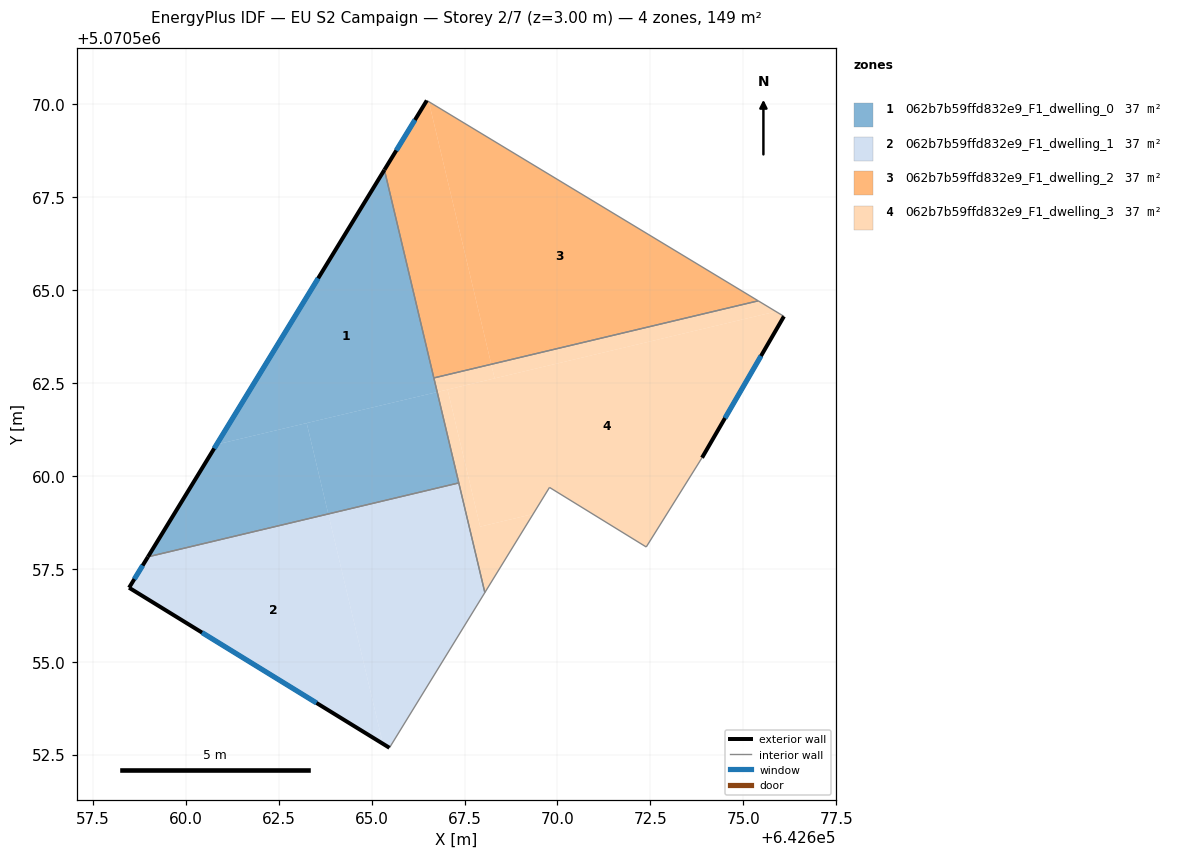
=== STOREY PLAN SPEC (per zone: floor XY polygon, exterior-wall plan segments, windows/doors) ===
zone 1: 062b7b59ffd832e9_F1_dwelling_0  (37.2 m²)
  floor: (642665.34, 5070568.23) (642666.77, 5070562.26) (642660.83, 5070560.85)
  floor: (642663.25, 5070561.42) (642663.84, 5070558.98) (642658.98, 5070557.83) (642660.83, 5070560.85)
  floor: (642666.77, 5070562.26) (642667.35, 5070559.81) (642663.84, 5070558.98) (642663.25, 5070561.42)
  exterior wall: (642665.34, 5070568.23) – (642658.98, 5070557.83)  [12.2 m]
    window: (642663.56, 5070565.32) – (642660.77, 5070560.74)  [7.1 m²]
  interior walls: 3
zone 2: 062b7b59ffd832e9_F1_dwelling_1  (37.2 m²)
  floor: (642663.84, 5070558.98) (642665.30, 5070552.80) (642658.48, 5070556.99) (642658.98, 5070557.83)
  floor: (642667.35, 5070559.81) (642668.05, 5070556.86) (642665.48, 5070552.69) (642665.30, 5070552.80) (642663.84, 5070558.98)
  exterior wall: (642658.98, 5070557.83) – (642658.48, 5070556.99)  [1.0 m]
    window: (642658.84, 5070557.59) – (642658.62, 5070557.23)  [0.6 m²]
  exterior wall: (642658.48, 5070556.99) – (642665.48, 5070552.69)  [8.2 m]
    window: (642660.44, 5070555.79) – (642663.52, 5070553.89)  [4.8 m²]
  interior walls: 3
zone 3: 062b7b59ffd832e9_F1_dwelling_2  (37.2 m²)
  floor: (642666.54, 5070570.07) (642668.22, 5070563.00) (642666.68, 5070562.64) (642665.35, 5070568.23) (642666.49, 5070570.10)
  floor: (642675.40, 5070564.71) (642668.22, 5070563.00) (642666.54, 5070570.07) (642666.49, 5070570.10)
  exterior wall: (642666.49, 5070570.10) – (642665.34, 5070568.23)  [2.2 m]
    window: (642666.17, 5070569.58) – (642665.66, 5070568.76)  [1.3 m²]
  interior walls: 3
zone 4: 062b7b59ffd832e9_F1_dwelling_3  (37.2 m²)
  floor: (642676.09, 5070564.29) (642673.89, 5070560.49) (642672.39, 5070558.09) (642669.79, 5070559.69) (642669.35, 5070558.98) (642667.92, 5070558.64) (642667.04, 5070562.32) (642675.88, 5070564.42)
  floor: (642675.88, 5070564.42) (642668.31, 5070562.62) (642668.22, 5070563.00) (642675.40, 5070564.71)
  floor: (642667.04, 5070562.32) (642667.92, 5070558.64) (642669.35, 5070558.98) (642668.05, 5070556.86) (642666.77, 5070562.26)
  floor: (642668.22, 5070563.00) (642668.31, 5070562.62) (642666.77, 5070562.26) (642666.68, 5070562.64)
  exterior wall: (642673.89, 5070560.49) – (642676.09, 5070564.29)  [4.4 m]
    window: (642674.51, 5070561.56) – (642675.47, 5070563.23)  [2.5 m²]
  interior walls: 7

=== DERIVED (storey summary) ===
Building: EU S2 Campaign
Storey: 2 of 7  (floor level z = 3.00 m)
Storey gross floor area: 148.7 m²
Zones on this storey: 4
  - 062b7b59ffd832e9_F1_dwelling_0: floor 37.2 m²; exterior wall 12.2 m (36.6 m²); 1 window(s) 7.1 m²; WWR 19.3%
  - 062b7b59ffd832e9_F1_dwelling_1: floor 37.2 m²; exterior wall 9.2 m (27.6 m²); 2 window(s) 5.3 m²; WWR 19.3%
  - 062b7b59ffd832e9_F1_dwelling_2: floor 37.2 m²; exterior wall 2.2 m (6.6 m²); 1 window(s) 1.3 m²; WWR 19.3%
  - 062b7b59ffd832e9_F1_dwelling_3: floor 37.2 m²; exterior wall 4.4 m (13.2 m²); 1 window(s) 2.5 m²; WWR 19.3%
Zone adjacency (shared interzone walls):
  - 062b7b59ffd832e9_F1_dwelling_0 ↔ 062b7b59ffd832e9_F1_dwelling_1
  - 062b7b59ffd832e9_F1_dwelling_0 ↔ 062b7b59ffd832e9_F1_dwelling_2
  - 062b7b59ffd832e9_F1_dwelling_0 ↔ 062b7b59ffd832e9_F1_dwelling_3
  - 062b7b59ffd832e9_F1_dwelling_1 ↔ 062b7b59ffd832e9_F1_dwelling_3
  - 062b7b59ffd832e9_F1_dwelling_2 ↔ 062b7b59ffd832e9_F1_dwelling_3